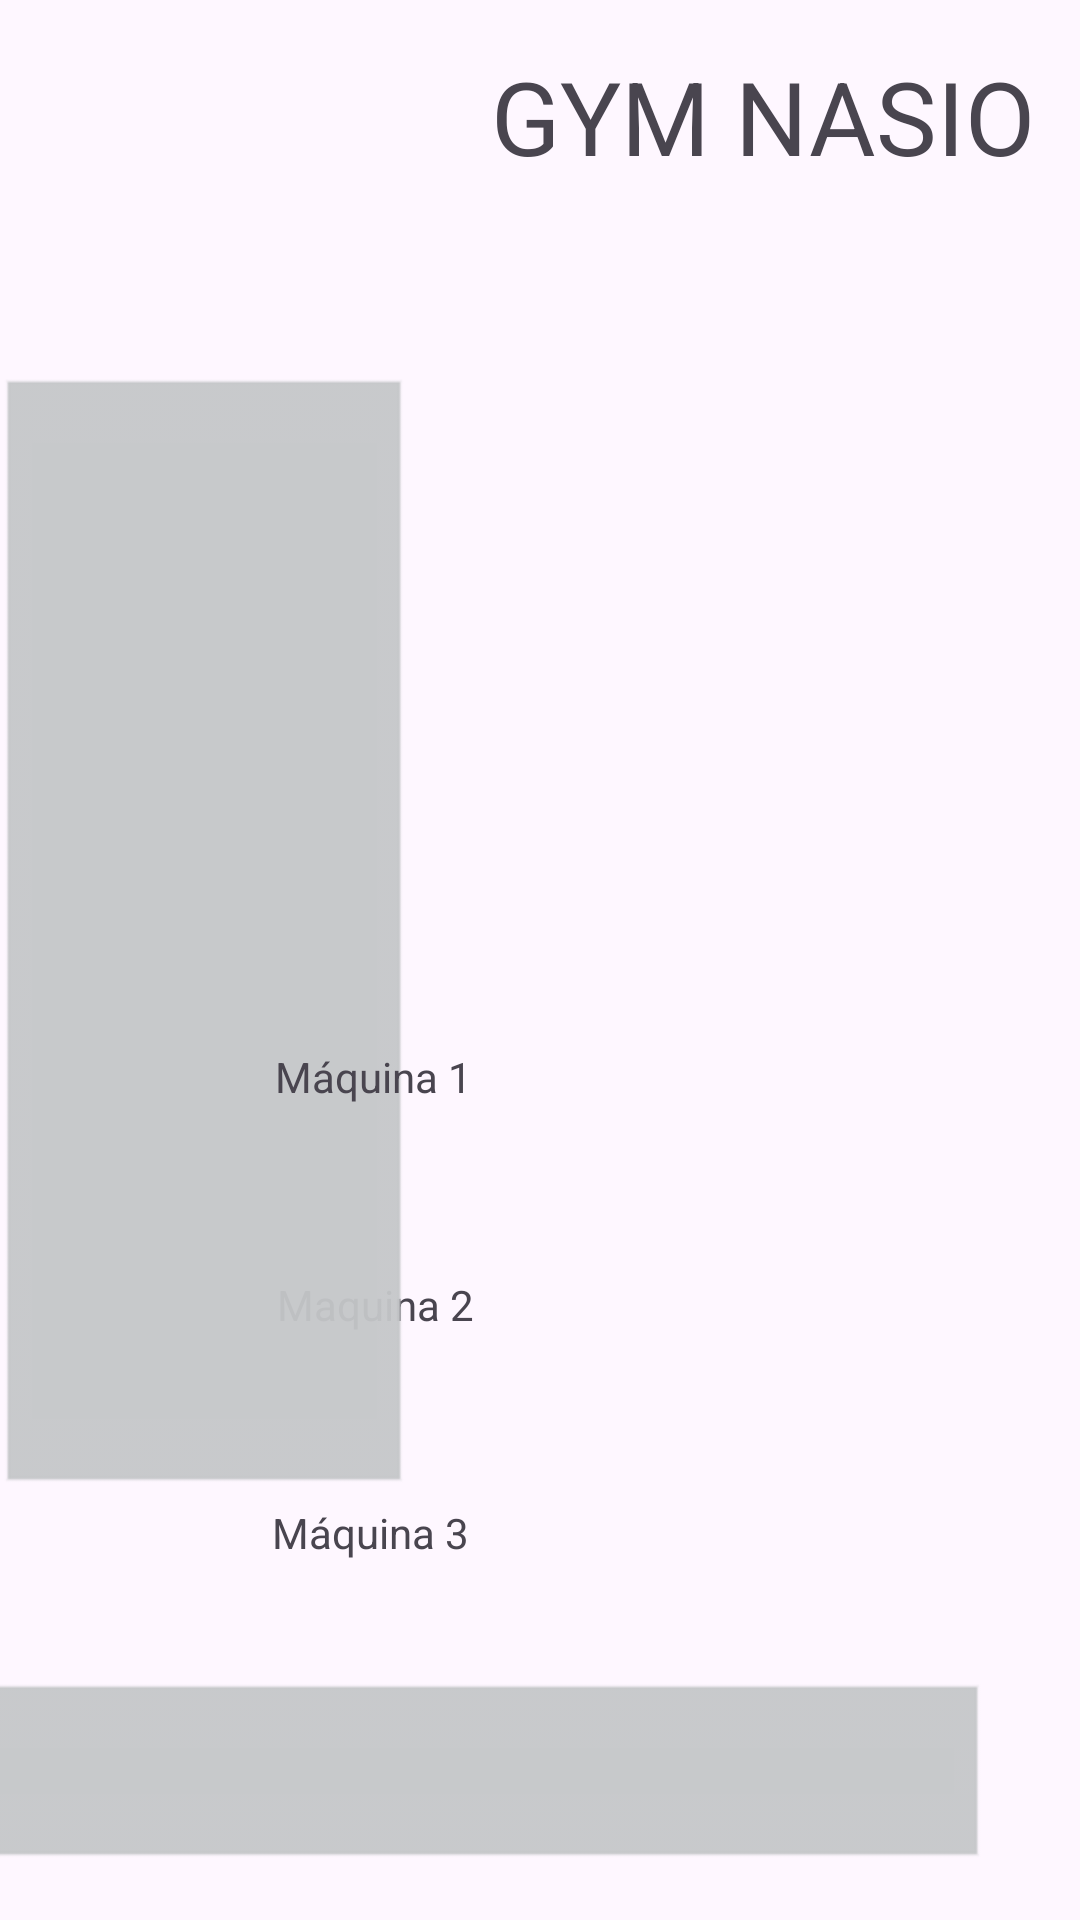

Reconstruct the res/layout file that produces this screen, plus the resources it refers to.
<!-- AndroidManifest.xml: application theme Theme.Layout_Gimnasio -->
<!-- res/layout/activity_second.xml -->
<?xml version="1.0" encoding="utf-8"?>
<androidx.constraintlayout.widget.ConstraintLayout xmlns:android="http://schemas.android.com/apk/res/android"
    xmlns:app="http://schemas.android.com/apk/res-auto"
    xmlns:tools="http://schemas.android.com/tools"
    android:id="@+id/main"
    android:layout_width="match_parent"
    android:layout_height="match_parent"
    tools:context=".SecondActivity">

    <TextView
        android:id="@+id/maquina3"
        android:layout_width="258dp"
        android:layout_height="61dp"
        android:layout_marginTop="152dp"
        android:text="@string/maquina3"
        app:layout_constraintEnd_toEndOf="parent"
        app:layout_constraintHorizontal_bias="0.888"
        app:layout_constraintStart_toStartOf="parent"
        app:layout_constraintTop_toBottomOf="@+id/dashboard" />

    <TextView
        android:id="@+id/maquina2"
        android:layout_width="257dp"
        android:layout_height="60dp"
        android:layout_marginTop="76dp"
        android:text="@string/maquina2"
        app:layout_constraintEnd_toEndOf="parent"
        app:layout_constraintHorizontal_bias="0.896"
        app:layout_constraintStart_toStartOf="parent"
        app:layout_constraintTop_toBottomOf="@+id/dashboard" />

    <ImageView
        android:id="@+id/avatar"
        android:layout_width="136dp"
        android:layout_height="126dp"
        app:layout_constraintStart_toStartOf="parent"
        app:layout_constraintTop_toTopOf="parent"
        tools:srcCompat="@tools:sample/avatars" />

    <androidx.recyclerview.widget.RecyclerView
        android:id="@+id/menu"
        android:layout_width="136dp"
        android:layout_height="373dp"
        android:background="@android:drawable/edit_text"
        android:backgroundTint="@color/material_dynamic_neutral80"
        android:clipChildren="false"
        android:clipToPadding="false"
        app:layout_constraintStart_toStartOf="parent"
        app:layout_constraintTop_toBottomOf="@+id/avatar" />

    <TextView
        android:id="@+id/app_name_little"
        android:layout_width="188dp"
        android:layout_height="85dp"
        android:layout_marginStart="20dp"
        android:layout_marginTop="16dp"
        android:text="@string/app_name"
        android:textSize="34sp"
        app:layout_constraintEnd_toEndOf="parent"
        app:layout_constraintHorizontal_bias="0.477"
        app:layout_constraintStart_toEndOf="@+id/avatar"
        app:layout_constraintTop_toTopOf="parent" />

    <View
        android:id="@+id/dashboard"
        android:layout_width="271dp"
        android:layout_height="259dp"
        android:layout_marginStart="8dp"
        app:layout_constraintBottom_toBottomOf="parent"
        app:layout_constraintEnd_toEndOf="parent"
        app:layout_constraintHorizontal_bias="0.971"
        app:layout_constraintStart_toEndOf="@+id/menu"
        app:layout_constraintStart_toStartOf="parent"
        app:layout_constraintTop_toTopOf="parent"
        app:layout_constraintVertical_bias="0.237" />

    <TextView
        android:id="@+id/maquina1"
        android:layout_width="257dp"
        android:layout_height="56dp"
        android:text="@string/maquina1"
        app:layout_constraintEnd_toEndOf="parent"
        app:layout_constraintHorizontal_bias="0.889"
        app:layout_constraintStart_toStartOf="parent"
        app:layout_constraintTop_toBottomOf="@+id/dashboard" />

    <View
        android:id="@+id/scroll"
        android:layout_width="15dp"
        android:layout_height="224dp"
        android:layout_marginTop="368dp"
        app:layout_constraintEnd_toEndOf="parent"
        app:layout_constraintTop_toTopOf="parent" />

    <TextView
        android:id="@+id/user_info"
        android:layout_width="365dp"
        android:layout_height="63dp"
        android:layout_marginEnd="32dp"
        android:layout_marginBottom="16dp"
        android:background="@android:drawable/edit_text"
        android:backgroundTint="@color/material_dynamic_neutral80"
        app:layout_constraintBottom_toBottomOf="parent"
        app:layout_constraintEnd_toEndOf="parent" />

</androidx.constraintlayout.widget.ConstraintLayout>
<!-- resources referenced by this layout -->
<resources>
  <string name="app_name">GYM   NASIO</string>
  <string name="maquina1">Máquina 1</string>
  <string name="maquina2">Maquina 2</string>
  <string name="maquina3">Máquina 3</string>
  <style name="Theme.Layout_Gimnasio" parent="Base.Theme.Layout_Gimnasio" />
  <style name="Base.Theme.Layout_Gimnasio" parent="Theme.Material3.DayNight.NoActionBar">
          
          
      </style>
</resources>
